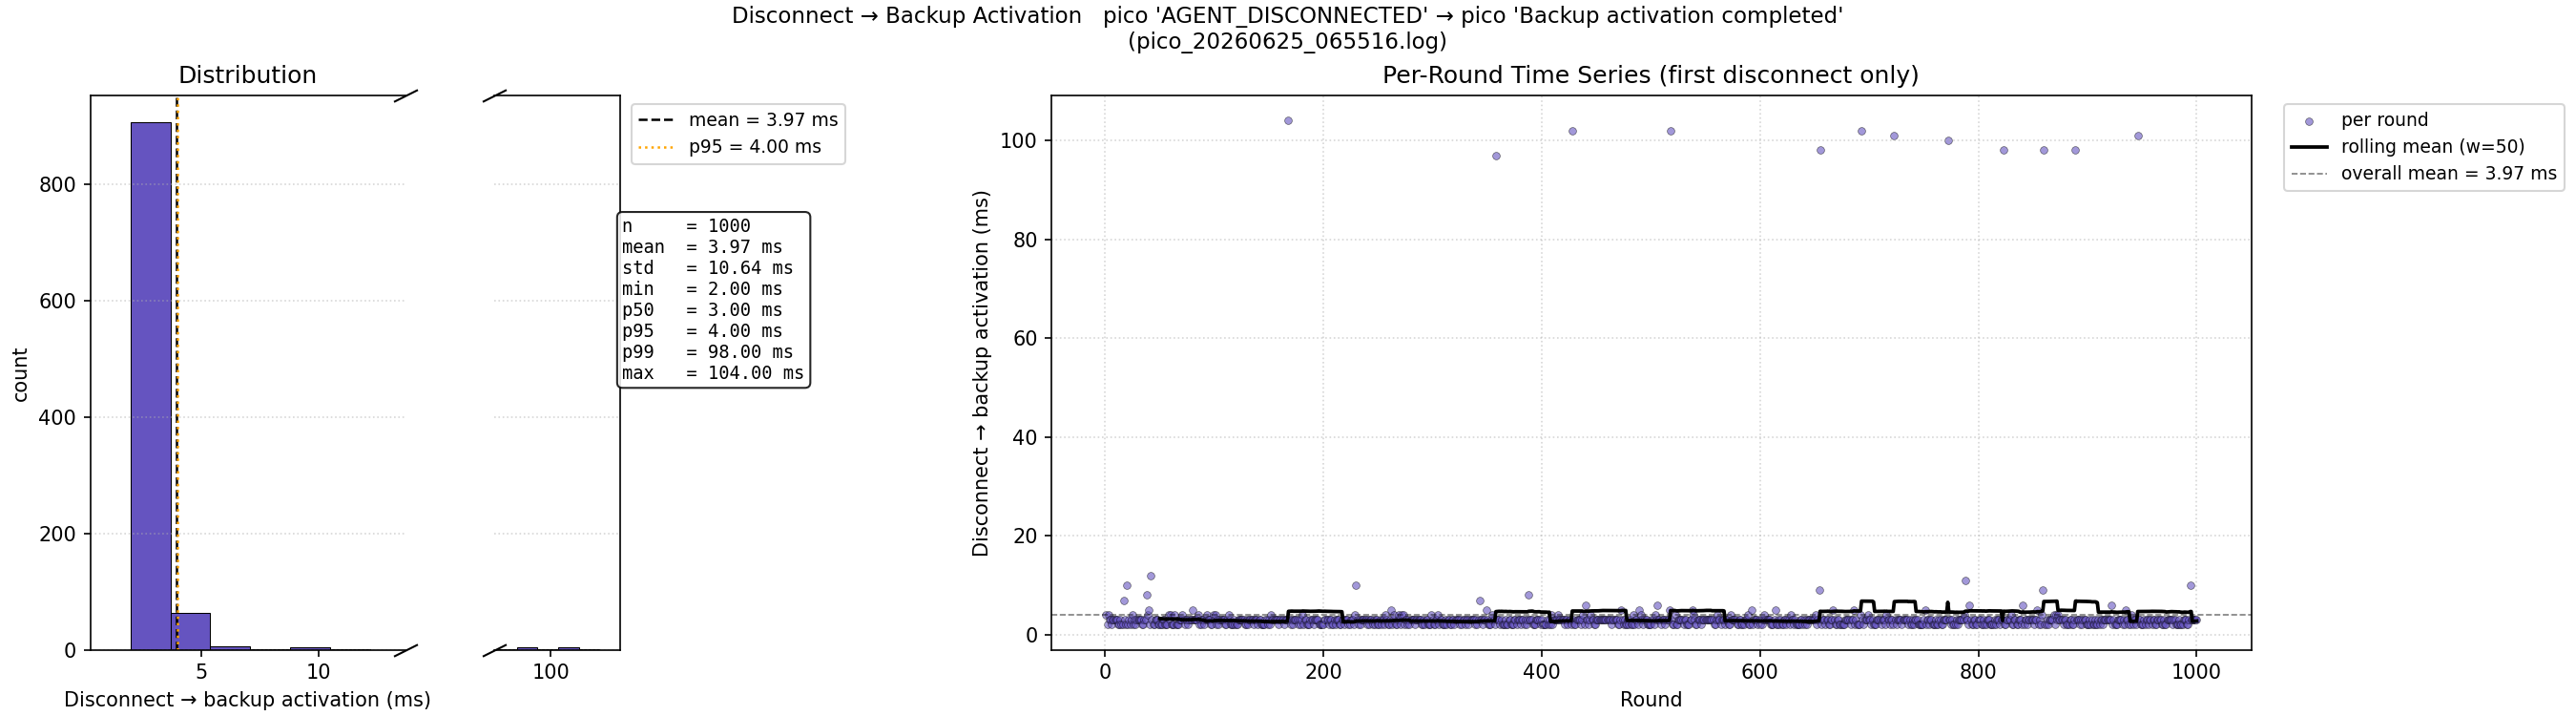

Source data for this figure (header and first rows):
round, disc_to_backup_ms
1, 4.0
2, 2.0
3, 4.0
4, 3.0
5, 3.0
6, 2.0
7, 3.0
8, 3.0
9, 3.0
10, 3.0
11, 3.0
12, 2.0
13, 2.0
14, 3.0
15, 2.0
16, 2.0
17, 7.0
18, 3.0
19, 2.0
20, 10.0
21, 2.0
22, 3.0
23, 2.0
24, 3.0
25, 4.0
26, 2.0
27, 3.0
28, 2.0
29, 3.0
30, 3.0
31, 3.0
32, 3.0
33, 3.0
34, 2.0
35, 2.0
36, 3.0
37, 3.0
38, 8.0
39, 4.0
40, 5.0
41, 2.0
42, 12.0
43, 3.0
44, 2.0
45, 2.0
46, 3.0
47, 3.0
48, 3.0
49, 2.0
50, 2.0
51, 2.0
52, 2.0
53, 3.0
54, 3.0
55, 2.0
56, 2.0
57, 2.0
58, 4.0
59, 3.0
60, 4.0
... 940 more rows
